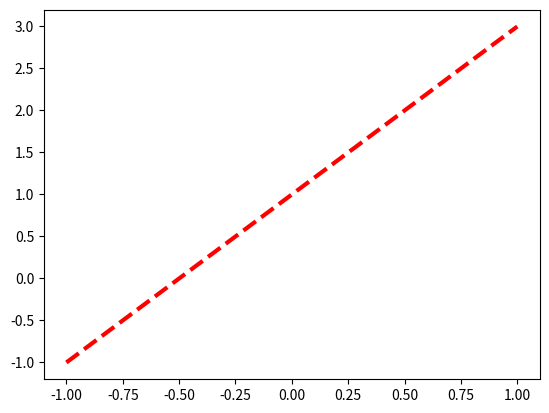
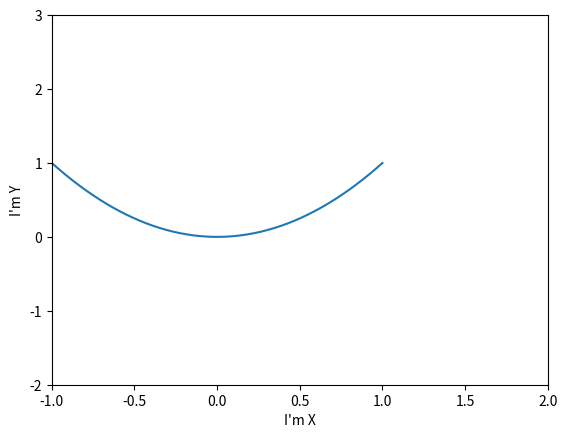

Recreate these plots in Python, in order.
#!/usr/bin/env python
# -*- coding:utf-8 -*-
# author:Erik Chan
# datetime:2019/4/23 17:34
# software: PyCharm

import matplotlib.pyplot as plt
import numpy as np

x = np.linspace(-1,1,50)
y1 = 2*x+1
y2 = x**2

plt.figure() #不同的figure放置不同的图
plt.plot(x,y1,color = 'red',linestyle='--',linewidth=3)

plt.figure()
plt.plot(x,y2)

plt.xlim((-1,2))
plt.ylim((-2,3))
plt.xlabel("I'm X")
plt.ylabel("I'm Y")
plt.show()

